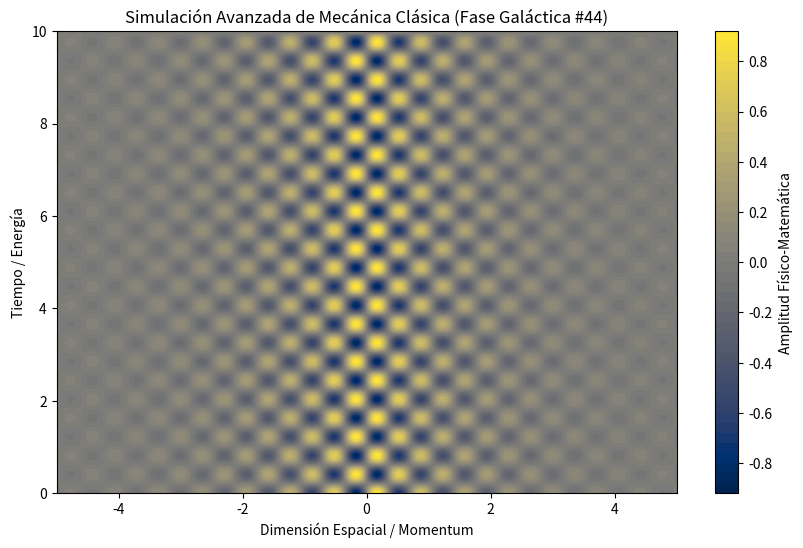

Write Python code to recreate this figure.
%matplotlib inline
# Simulación Galáctica: Mecánica Clásica - Variante 44
import numpy as np
import matplotlib.pyplot as plt

# Parámetros Físicos Aleatorios
param_1 = 8.871
param_2 = 7.724
param_3 = 0.624

t = np.linspace(0, 10, 500)
x = np.linspace(-5, 5, 500)
X, T = np.meshgrid(x, t)

# Ecuación Base (Avanzada)
Z = np.sin(X * param_1) * np.cos(T * param_2) * np.exp(-np.abs(X) * param_3)

plt.figure(figsize=(10, 6))
plt.contourf(X, T, Z, 50, cmap='cividis')
plt.colorbar(label='Amplitud Físico-Matemática')
plt.title(r'Simulación Avanzada de Mecánica Clásica (Fase Galáctica #44)')
plt.xlabel('Dimensión Espacial / Momentum')
plt.ylabel('Tiempo / Energía')
plt.show()
